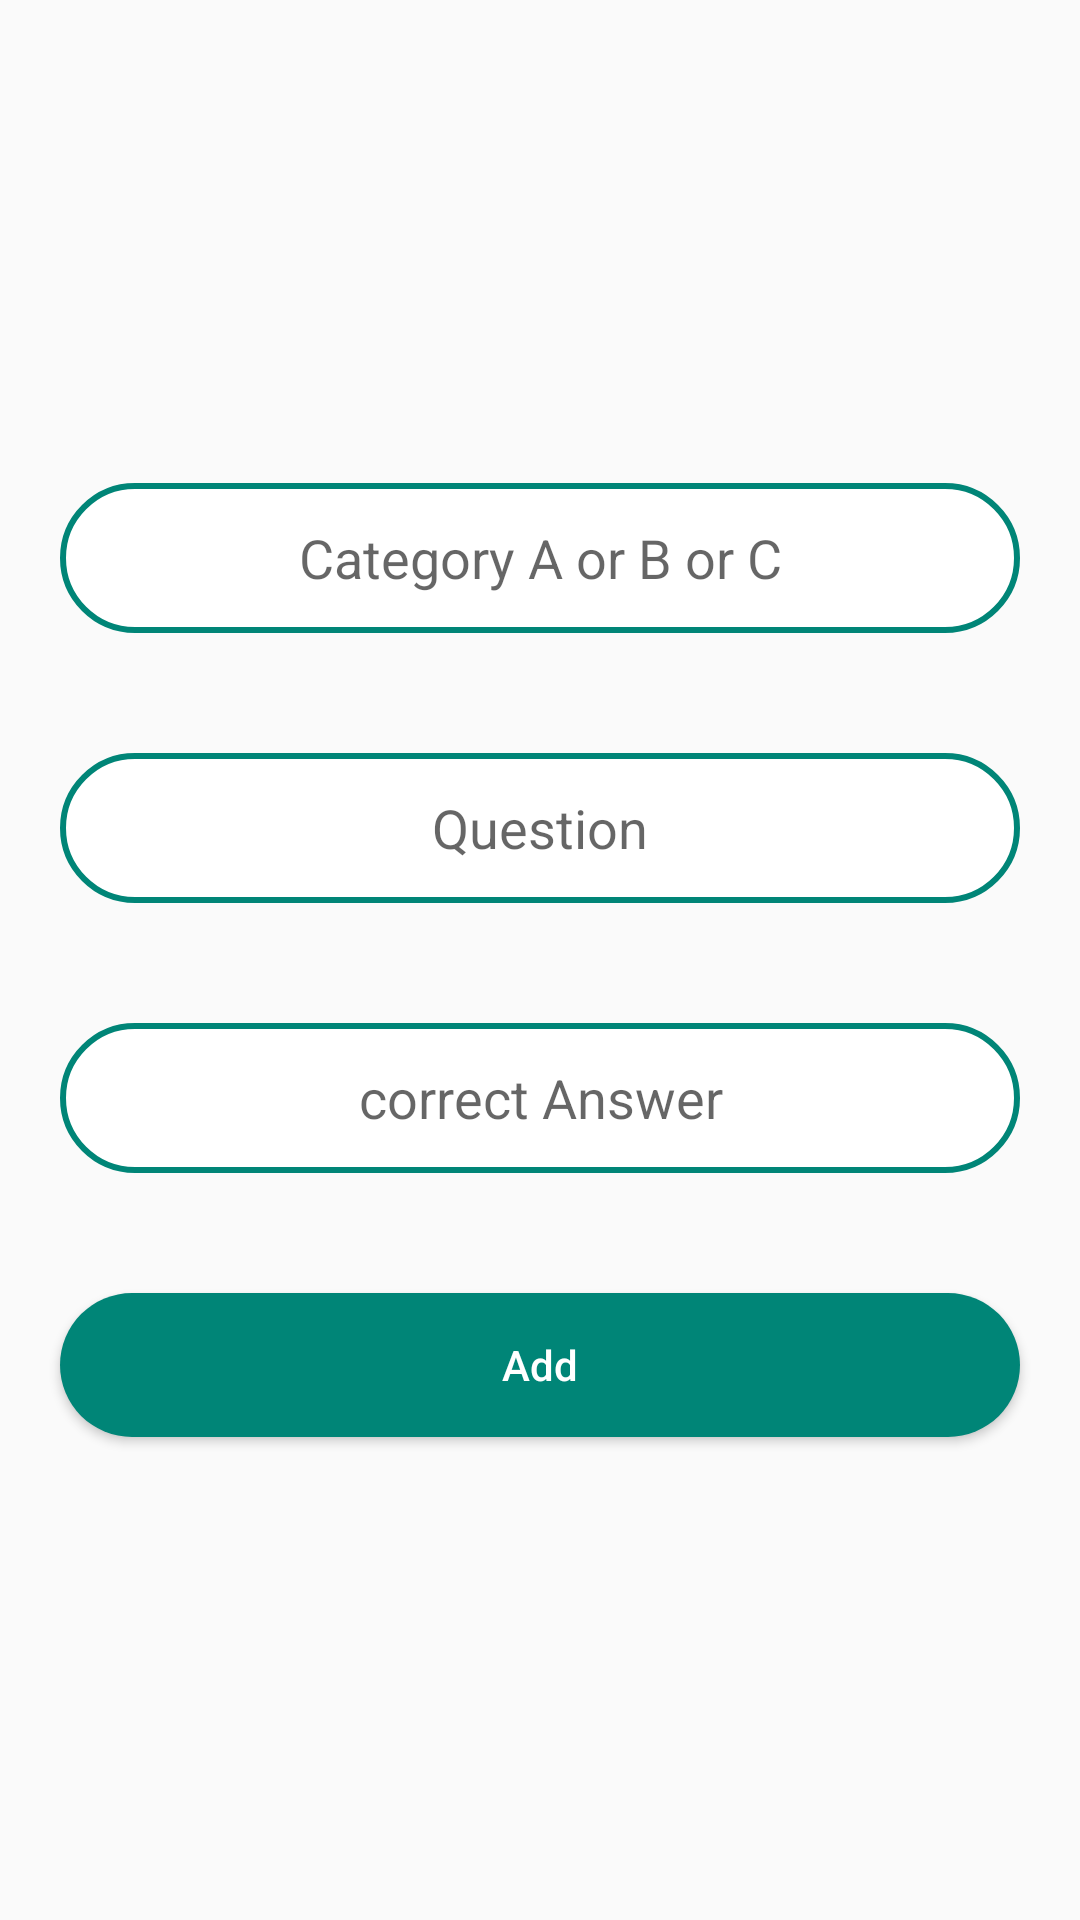

Here is an Android app screen rendered from its layout file. Give the layout XML and the strings, colors and styles it references.
<!-- AndroidManifest.xml: application theme AppTheme -->
<!-- res/layout/set_true_false_question.xml -->
<?xml version="1.0" encoding="utf-8"?>
<LinearLayout xmlns:android="http://schemas.android.com/apk/res/android"
    android:layout_width="match_parent"
    android:layout_height="match_parent"
    android:gravity="center"
    android:orientation="vertical">

    <EditText
        android:id="@+id/set_Category_id"
        android:layout_width="match_parent"
        android:layout_height="50dp"
        android:layout_margin="20dp"
        android:background="@drawable/edit_text"
        android:gravity="center"
        android:hint="Category A or B or C" />

    <EditText
        android:id="@+id/true_false_questionEditText_id"
        android:layout_width="match_parent"
        android:layout_height="50dp"
        android:layout_margin="20dp"
        android:background="@drawable/edit_text"

        android:gravity="center"
        android:hint="Question" />

    <EditText
        android:id="@+id/true_false_correctAnswer_EditText_id"
        android:layout_width="match_parent"
        android:layout_height="50dp"
        android:layout_margin="20dp"
        android:background="@drawable/edit_text"

        android:gravity="center"
        android:hint="correct Answer" />

    <Button
        android:id="@+id/true_false_button_add"
        android:layout_width="match_parent"
        android:layout_height="wrap_content"
        android:layout_margin="20dp"
        android:background="@drawable/special_button"
        android:text="Add"
        android:textAllCaps="false"
        android:textColor="#FFFFFF" />

</LinearLayout>
<!-- resources referenced by this layout -->
<resources>
  <!-- drawable edit_text (drawable) -->
  <?xml version="1.0" encoding="UTF-8"?>
  <shape xmlns:android="http://schemas.android.com/apk/res/android"
      android:shape="rectangle">
  
      <solid android:color="#FFFFFF"  />
      <stroke android:width="2dp" android:color="@color/colorPrimary"/>
      <corners
          android:bottomLeftRadius="25dip"
          android:bottomRightRadius="25dip"
          android:topLeftRadius="25dip"
          android:topRightRadius="25dip" />
  </shape>
  <!-- drawable special_button (drawable) -->
  <?xml version="1.0" encoding="UTF-8"?>
  <shape xmlns:android="http://schemas.android.com/apk/res/android"
      android:shape="rectangle">
  
      <solid android:color="@color/colorPrimary" />
  
      <corners
          android:bottomLeftRadius="25dip"
          android:bottomRightRadius="25dip"
          android:topLeftRadius="25dip"
          android:topRightRadius="25dip" />
  </shape>
  <style name="AppTheme" parent="Base.Theme.AppCompat.Light.DarkActionBar">
          
          <item name="colorPrimary">@color/colorPrimary</item>
          <item name="colorPrimaryDark">@color/colorPrimaryDark</item>
          <item name="colorAccent">@color/colorPrimaryDark</item>
      </style>
  <color name="colorPrimary">#008577</color>
  <color name="colorPrimaryDark">#00574B</color>
</resources>
